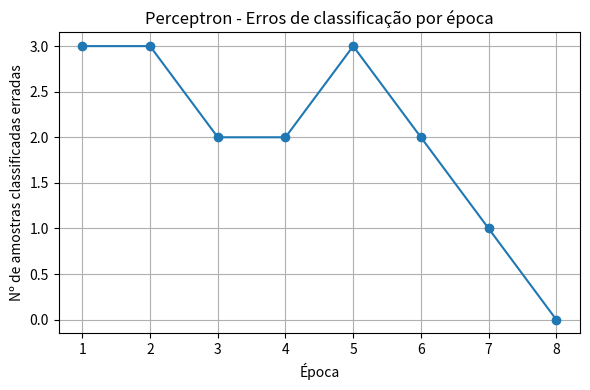

Write Python code to recreate this figure.
"""
=====================================================================
 PERCEPTRON SIMPLES (Rede de Camada Única)
=====================================================================
Implementação didática do Perceptron de Rosenblatt para problemas de
classificação binária linearmente separáveis.

Regra de aprendizagem (Regra do Perceptron):
    w(t+1) = w(t) + eta * (d - y) * x
    b(t+1) = b(t) + eta * (d - y)

Onde:
    d = saída desejada (target)
    y = saída obtida pela rede (função degrau aplicada ao net input)
    eta = taxa de aprendizagem
=====================================================================

"""

import numpy as np
import matplotlib.pyplot as plt


class Perceptron:
    """Perceptron de camada única com função de ativação degrau bipolar/binária."""

    def __init__(self, n_inputs, learning_rate=0.1, epochs=100, random_state=42):
        self.learning_rate = learning_rate
        self.epochs = epochs
        rng = np.random.default_rng(random_state)
        # Pesos iniciais pequenos e aleatórios (+1 para o bias)
        self.weights = rng.uniform(-0.5, 0.5, n_inputs)
        self.bias = rng.uniform(-0.5, 0.5)
        self.errors_per_epoch = []

    @staticmethod
    def activation(u):
        """Função de ativação degrau (step function) -> saída binária {0, 1}."""
        return np.where(u >= 0, 1, 0)

    def net_input(self, X):
        """Calcula o net input (combinação linear + bias)."""
        return np.dot(X, self.weights) + self.bias

    def predict(self, X):
        """Realiza a predição para um conjunto de amostras X."""
        return self.activation(self.net_input(X))

    def fit(self, X, d, verbose=True):
        """
        Treina o Perceptron.

        Parâmetros
        ----------
        X : ndarray (n_amostras, n_entradas)
        d : ndarray (n_amostras,)  -> saídas desejadas
        """
        for epoch in range(self.epochs):
            erro_total = 0
            for xi, target in zip(X, d):
                y = self.predict(xi)
                erro = target - y
                # Atualização dos pesos apenas se houver erro de classificação
                if erro != 0:
                    self.weights += self.learning_rate * erro * xi
                    self.bias += self.learning_rate * erro
                    erro_total += 1
            self.errors_per_epoch.append(erro_total)
            if verbose:
                print(f"Época {epoch + 1:3d}/{self.epochs} - erros de classificação: {erro_total}")
            # Critério de parada: convergência (nenhum erro na época)
            if erro_total == 0:
                if verbose:
                    print(f"\n>> Convergência atingida na época {epoch + 1}!\n")
                break
        return self

    def plot_erros(self):
        plt.figure(figsize=(6, 4))
        plt.plot(range(1, len(self.errors_per_epoch) + 1), self.errors_per_epoch, marker='o')
        plt.title("Perceptron - Erros de classificação por época")
        plt.xlabel("Época")
        plt.ylabel("Nº de amostras classificadas erradas")
        plt.grid(True)
        plt.tight_layout()
        plt.savefig("perceptron_convergencia.png", dpi=120)
        print("Gráfico salvo em 'perceptron_convergencia.png'")


if __name__ == "__main__":
    # ------------------------------------------------------------
    # Exemplo: Porta lógica AND (problema linearmente separável)
    # ------------------------------------------------------------
    X = np.array([
        [0, 0],
        [0, 1],
        [1, 0],
        [1, 1],
    ])
    d = np.array([0, 0, 0, 1])  # saída da porta AND

    print("=" * 60)
    print("Treinando Perceptron para a porta lógica AND")
    print("=" * 60)

    perceptron = Perceptron(n_inputs=2, learning_rate=0.1, epochs=20)
    perceptron.fit(X, d)

    print("Pesos finais :", perceptron.weights)
    print("Bias final   :", perceptron.bias)

    print("\nTestando a rede treinada:")
    for xi, target in zip(X, d):
        saida = perceptron.predict(xi)
        print(f"Entrada: {xi} -> Saída da rede: {saida} | Esperado: {target}")

    perceptron.plot_erros()
